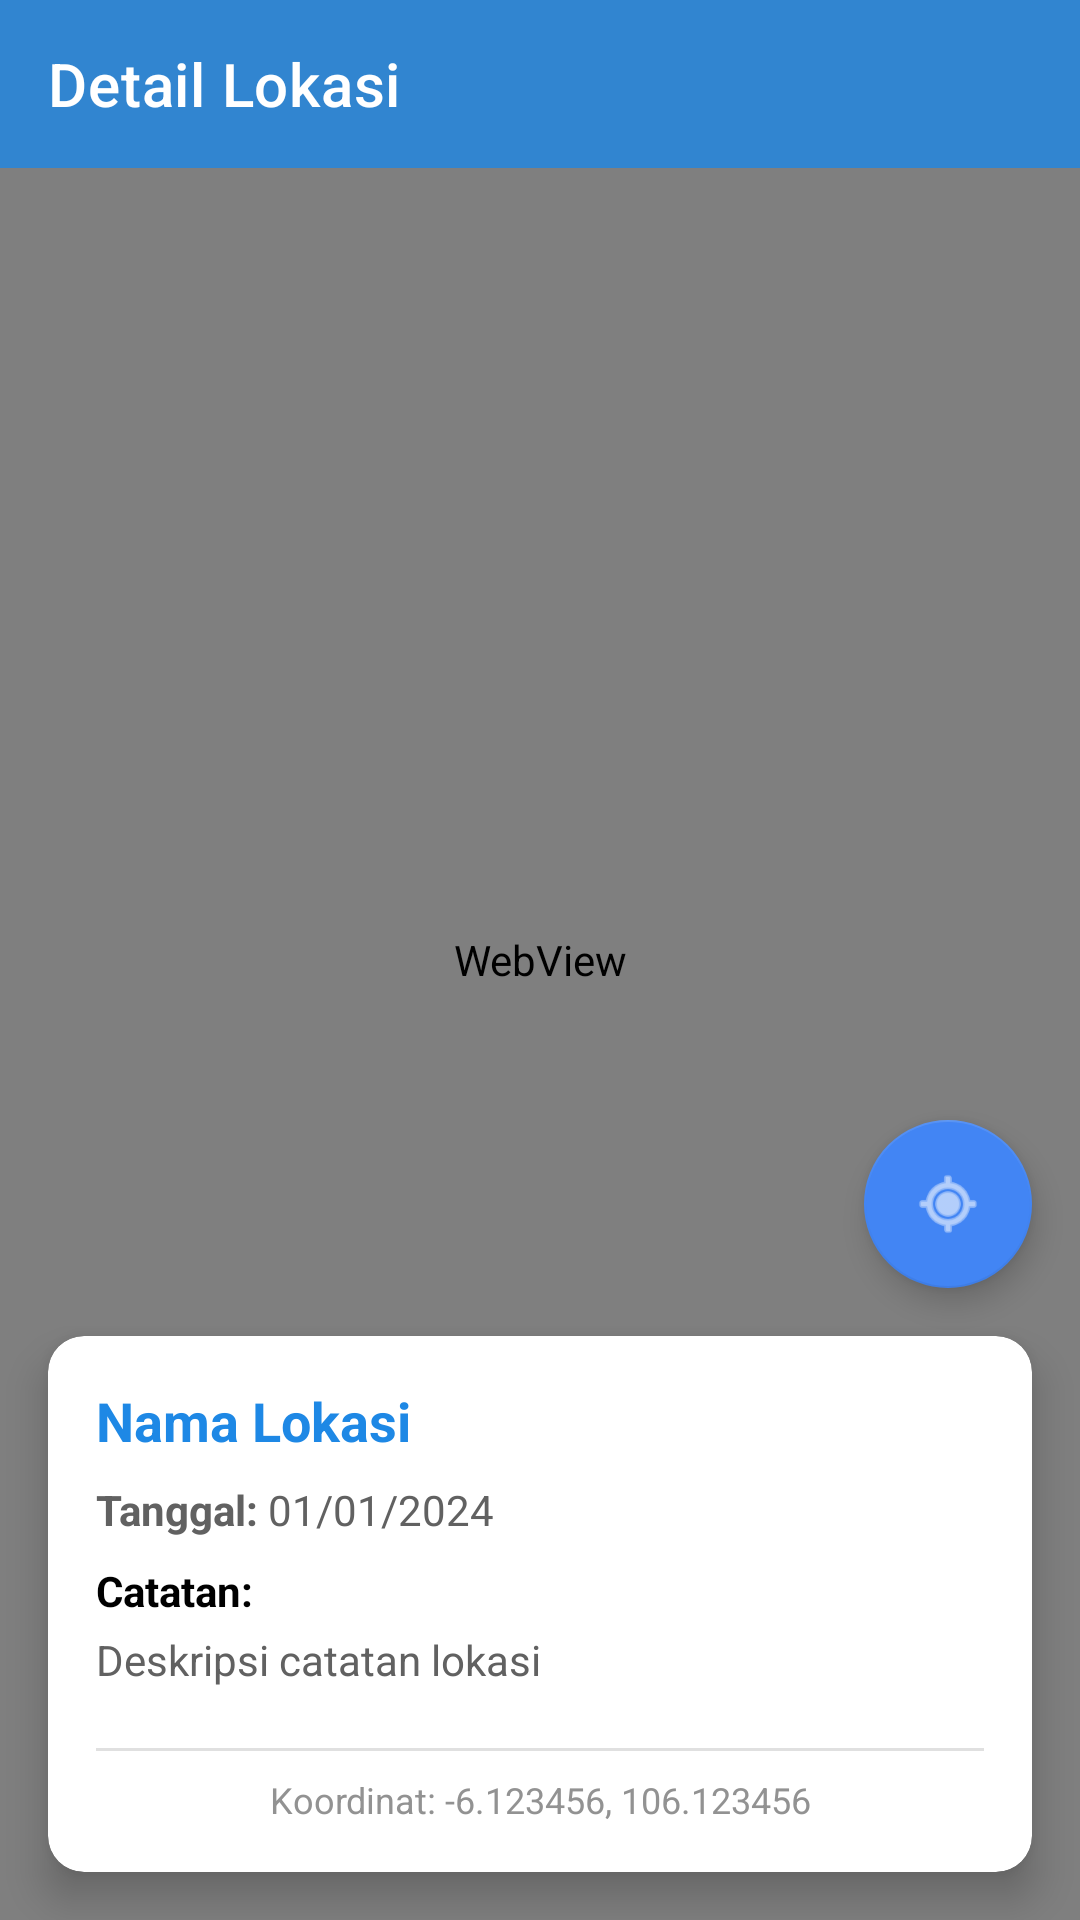

This screen was rendered from an Android layout file. Write that file and the resources it references.
<!-- AndroidManifest.xml: activity theme Theme.Jejaku -->
<!-- res/layout/activity_location_detail.xml -->
<?xml version="1.0" encoding="utf-8"?>
<androidx.constraintlayout.widget.ConstraintLayout xmlns:android="http://schemas.android.com/apk/res/android"
    xmlns:app="http://schemas.android.com/apk/res-auto"
    android:layout_width="match_parent"
    android:layout_height="match_parent"
    android:fitsSystemWindows="false"
    android:background="#FFFFFF">

    
    <WebView
        android:id="@+id/webViewMap"
        android:layout_width="0dp"
        android:layout_height="0dp"
        app:layout_constraintTop_toTopOf="parent"
        app:layout_constraintBottom_toBottomOf="parent"
        app:layout_constraintStart_toStartOf="parent"
        app:layout_constraintEnd_toEndOf="parent" />

    
    <com.google.android.material.appbar.AppBarLayout
        android:id="@+id/appBarLayout"
        android:layout_width="0dp"
        android:layout_height="wrap_content"
        android:background="@android:color/transparent"
        android:fitsSystemWindows="true"
        app:elevation="0dp"
        app:layout_constraintTop_toTopOf="parent"
        app:layout_constraintStart_toStartOf="parent"
        app:layout_constraintEnd_toEndOf="parent">

        <androidx.appcompat.widget.Toolbar
            android:id="@+id/toolbar"
            android:layout_width="match_parent"
            android:layout_height="?attr/actionBarSize"
            android:background="#CC1E88E5"
            app:title="Detail Lokasi"
            app:titleTextColor="#FFFFFF"
            app:navigationIcon="@drawable/ic_arrow_back" />

    </com.google.android.material.appbar.AppBarLayout>

    
    <com.google.android.material.card.MaterialCardView
        android:id="@+id/cardInfo"
        android:layout_width="0dp"
        android:layout_height="wrap_content"
        android:layout_margin="16dp"
        app:cardElevation="8dp"
        app:cardCornerRadius="12dp"
        app:cardBackgroundColor="#FFFFFF"
        app:layout_constraintBottom_toBottomOf="parent"
        app:layout_constraintStart_toStartOf="parent"
        app:layout_constraintEnd_toEndOf="parent">

        <LinearLayout
            android:layout_width="match_parent"
            android:layout_height="wrap_content"
            android:orientation="vertical"
            android:padding="16dp">

            
            <TextView
                android:id="@+id/tvLocationName"
                android:layout_width="match_parent"
                android:layout_height="wrap_content"
                android:text="Nama Lokasi"
                android:textSize="18sp"
                android:textColor="#1E88E5"
                android:textStyle="bold"
                android:fontFamily="sans-serif"
                android:layout_marginBottom="8dp" />

            
            <LinearLayout
                android:layout_width="match_parent"
                android:layout_height="wrap_content"
                android:orientation="horizontal"
                android:layout_marginBottom="8dp">

                <TextView
                    android:layout_width="wrap_content"
                    android:layout_height="wrap_content"
                    android:text="Tanggal: "
                    android:textSize="14sp"
                    android:textColor="#616161"
                    android:fontFamily="sans-serif"
                    android:textStyle="bold" />

                <TextView
                    android:id="@+id/tvDate"
                    android:layout_width="wrap_content"
                    android:layout_height="wrap_content"
                    android:text="01/01/2024"
                    android:textSize="14sp"
                    android:textColor="#616161"
                    android:fontFamily="sans-serif" />

            </LinearLayout>

            
            <TextView
                android:layout_width="match_parent"
                android:layout_height="wrap_content"
                android:text="Catatan:"
                android:textSize="14sp"
                android:textColor="#000000"
                android:fontFamily="sans-serif"
                android:textStyle="bold"
                android:layout_marginBottom="4dp" />

            <TextView
                android:id="@+id/tvNote"
                android:layout_width="match_parent"
                android:layout_height="wrap_content"
                android:text="Deskripsi catatan lokasi"
                android:textSize="14sp"
                android:textColor="#616161"
                android:fontFamily="sans-serif"
                android:layout_marginBottom="12dp" />

            
            <View
                android:layout_width="match_parent"
                android:layout_height="1dp"
                android:background="#E0E0E0"
                android:layout_marginVertical="8dp" />

            
            <TextView
                android:id="@+id/tvCoordinates"
                android:layout_width="match_parent"
                android:layout_height="wrap_content"
                android:text="Koordinat: -6.123456, 106.123456"
                android:textSize="12sp"
                android:textColor="#929292"
                android:fontFamily="sans-serif"
                android:gravity="center" />

        </LinearLayout>

    </com.google.android.material.card.MaterialCardView>

    
    <com.google.android.material.floatingactionbutton.FloatingActionButton
        android:id="@+id/fabCenterMap"
        android:layout_width="wrap_content"
        android:layout_height="wrap_content"
        android:layout_margin="16dp"
        android:src="@android:drawable/ic_menu_mylocation"
        app:backgroundTint="#4285F4"
        app:tint="#FFFFFF"
        app:layout_constraintEnd_toEndOf="parent"
        app:layout_constraintBottom_toTopOf="@id/cardInfo" />

</androidx.constraintlayout.widget.ConstraintLayout>
<!-- resources referenced by this layout -->
<resources>
  <style name="Theme.Jejaku" parent="Theme.MaterialComponents.Light.NoActionBar">
          <item name="colorPrimary">#1E88E5</item>
          <item name="colorPrimaryDark">#1976D2</item>
          <item name="colorAccent">#4285F4</item>
  
          
          <item name="android:statusBarColor">@android:color/transparent</item>
          <item name="android:navigationBarColor">@android:color/transparent</item>
          <item name="android:windowLightStatusBar">false</item>
      </style>
</resources>
